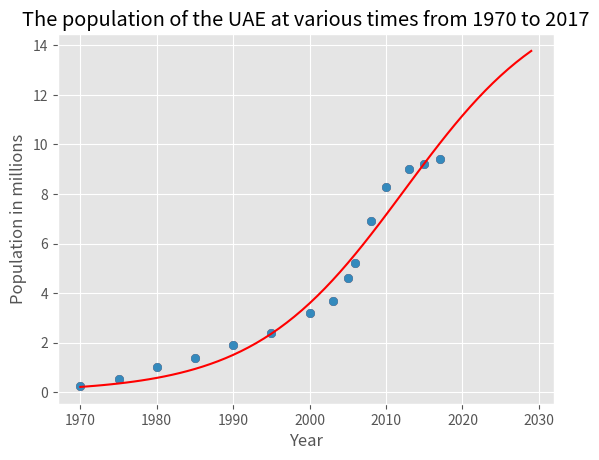

This chart was generated by the following Python code:
Xs = [1970,1975,1980,1985,1990,1995,2000,2003,2005,2006,2008,2010,2013,2015,2017]
Ys = [0.24,0.55,1.0,1.4,1.9,2.4,3.2,3.7,4.6,5.2,6.9,8.3,9.0,9.2,9.4]

import matplotlib.pyplot as plt
import numpy as np

plt.style.use("ggplot")

plt.scatter(Xs, Ys)
plt.xlabel("Year")
plt.ylabel("Population in millions")
plt.title("The population of the UAE at various times from 1970 to 2017")

coefficients = np.polyfit(Xs, np.log(Ys), deg=1)
a, b = coefficients  # Coefficients for the linear fit

a_exp = np.exp(b)
b_exp = np.exp(a)
print(a_exp, b_exp)

# Generate fitted data using the obtained coefficients
x_fit = np.linspace(min(Xs), max(Xs), 100)
y_fit = a_exp * (b_exp ** x_fit)  # Exponential fit
# Generate fitted data using the obtained coefficients
# x_fit = np.linspace(min(Xs), max(Xs), 100)
# y_fit = np.exp(a * x_fit + b)  # Exponential fit

# Plot fitted exponential curve
#plt.plot(x_fit, y_fit, 'r-', label='Fitted Exponential Curve')
equation = f'y = {a_exp} * {b_exp}^x'
print(equation)

plt.show()

y_predicted = a_exp * (b_exp ** Xs)  # Predicted values
residuals = Ys - y_predicted
ss_residual = np.sum(residuals ** 2)
ss_total = np.sum((Ys - np.mean(Ys)) ** 2)
r_squared = 1 - (ss_residual / ss_total)
print(r_squared)

# logistic regression
import math
equation = "16.313 *(1 + 75.603 *e**(-0.102x))"

plt.scatter(Xs, Ys)
plt.xlabel("Year")
plt.ylabel("Population in millions")
plt.title("The population of the UAE at various times from 1970 to 2017")

def func(x):
    return 16.313 / (1 + 75.603 * (math.e ** (-0.102 * x)))

y_fit = [func(i-1970) for i in range(1970, 2030)]
plt.plot(range(1970, 2030), y_fit, color="red")
plt.show()